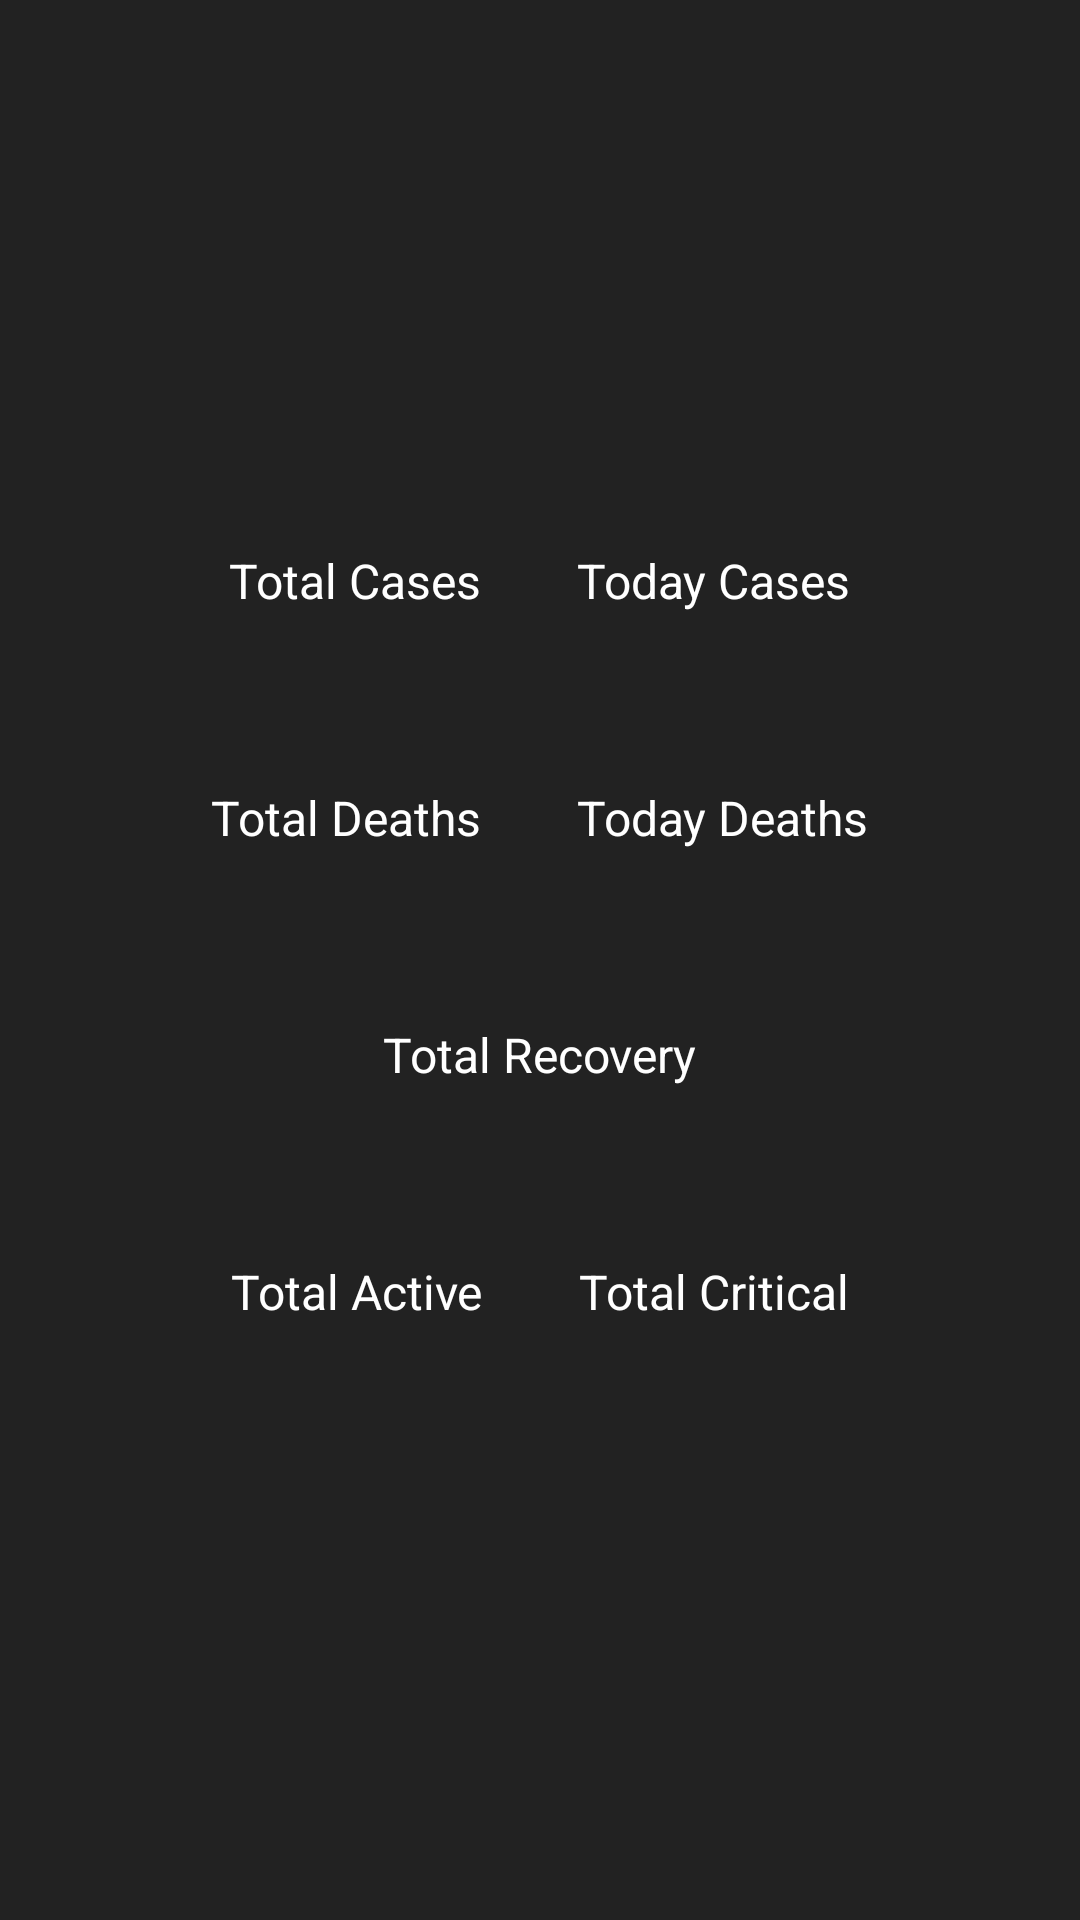

Reconstruct the res/layout file that produces this screen, plus the resources it refers to.
<!-- AndroidManifest.xml: application theme AppTheme -->
<!-- res/layout/activity_covid_country_details.xml -->
<?xml version="1.0" encoding="utf-8"?>
<RelativeLayout xmlns:android="http://schemas.android.com/apk/res/android"
    xmlns:app="http://schemas.android.com/apk/res-auto"
    xmlns:tools="http://schemas.android.com/tools"
    android:layout_width="match_parent"
    android:layout_height="match_parent"
    android:background="@color/colorPrimary"
    android:gravity="center"
    tools:context=".ui.Country.CovidCountryDetails">

    <LinearLayout
     
        android:layout_margin="16dp"
        android:id="@+id/LinearLayoutCountryName"
        android:layout_width="wrap_content"
        android:layout_height="wrap_content"
        android:layout_centerHorizontal="true">

        <TextView
            android:textAlignment="center"
            android:id="@+id/tvDetailsCountryName"
            style="@style/TotalFontStyle"
            android:layout_width="wrap_content"
            android:layout_height="wrap_content"
            android:textColor="#fff"
            tools:text="China"
            android:gravity="center_horizontal" />

    </LinearLayout>

    <LinearLayout
        android:id="@+id/linerLayoutCases"
        android:layout_width="wrap_content"
        android:layout_height="wrap_content"
        android:layout_below="@id/LinearLayoutCountryName"
        android:layout_centerInParent="true">

        <LinearLayout
            android:layout_width="wrap_content"
            android:layout_height="wrap_content"
            android:layout_margin="16dp"
            android:orientation="vertical">

            <TextView
                style="@style/LabelFontStyle"
                android:layout_width="wrap_content"
                android:layout_height="wrap_content"
                android:text="Total Cases"
                android:textColor="#fff"
                android:textSize="16sp" />

            <TextView
                android:id="@+id/tvDetailsTotalCases"
                style="@style/TotalFontStyle"
                android:layout_width="match_parent"
                android:gravity="center"
                android:layout_height="wrap_content"
                android:layout_marginTop="-10dp"
                android:textColor="@color/colorTotalConfirm"
                android:textSize="26sp"
                tools:text="12345" />
        </LinearLayout>


        <LinearLayout
            android:layout_width="wrap_content"
            android:layout_height="wrap_content"
            android:layout_margin="16dp"
            android:orientation="vertical">

            <TextView
                style="@style/LabelFontStyle"
                android:layout_width="wrap_content"
                android:layout_height="wrap_content"
                android:text="Today Cases"
                android:textColor="#fff"
                android:textSize="16sp" />

            <TextView
                android:id="@+id/tvDetailsTodayCases"
                style="@style/TotalFontStyle"
                android:layout_width="match_parent"
                android:gravity="center"
                android:layout_height="wrap_content"
                android:layout_marginTop="-10dp"
                android:textColor="@color/colorTotalConfirm"
                android:textSize="26sp"
                tools:text="12" />
        </LinearLayout>

    </LinearLayout>

    <LinearLayout
        android:id="@+id/linerLayoutDeaths"
        android:layout_width="wrap_content"
        android:layout_height="wrap_content"
        android:layout_below="@id/linerLayoutCases"
        android:layout_centerInParent="true">

        <LinearLayout
            android:layout_width="wrap_content"
            android:layout_height="wrap_content"
            android:layout_margin="16dp"
            android:orientation="vertical">

            <TextView
                style="@style/LabelFontStyle"
                android:layout_width="wrap_content"
                android:layout_height="wrap_content"
                android:text="Total Deaths"
                android:textColor="#fff"
                android:textSize="16sp" />

            <TextView
                android:id="@+id/tvDetailsTotalDeaths"
                style="@style/TotalFontStyle"
                android:layout_width="match_parent"
                android:gravity="center"
                android:layout_height="wrap_content"
                android:layout_marginTop="-10dp"
                android:textColor="@color/colorTotalDeaths"
                android:textSize="26sp"
                tools:text="12345" />
        </LinearLayout>


        <LinearLayout
            android:layout_width="wrap_content"
            android:layout_height="wrap_content"
            android:layout_margin="16dp"
            android:orientation="vertical">

            <TextView
                style="@style/LabelFontStyle"
                android:layout_width="wrap_content"
                android:layout_height="wrap_content"
                android:text="Today Deaths"
                android:textColor="#fff"
                android:textSize="16sp" />

            <TextView
                android:id="@+id/tvDetailsTodayDeaths"
                style="@style/TotalFontStyle"
                android:layout_width="match_parent"
                android:gravity="center"
                android:layout_height="wrap_content"
                android:layout_marginTop="-10dp"
                android:textColor="@color/colorTotalDeaths"
                android:textSize="26sp"
                tools:text="12" />
        </LinearLayout>

    </LinearLayout>

    <LinearLayout
        android:id="@+id/linerLayoutRecovery"
        android:layout_width="wrap_content"
        android:layout_height="wrap_content"
        android:layout_below="@id/linerLayoutDeaths"
        android:layout_centerInParent="true">

        <LinearLayout
            android:layout_width="wrap_content"
            android:layout_height="wrap_content"
            android:layout_margin="16dp"
            android:orientation="vertical">

            <TextView
                style="@style/LabelFontStyle"
                android:layout_width="wrap_content"
                android:layout_height="wrap_content"
                android:text="Total Recovery"
                android:textColor="#fff"
                android:textSize="16sp" />

            <TextView
                android:id="@+id/tvDetailsTotalRecovery"
                style="@style/TotalFontStyle"
                android:layout_width="match_parent"
                android:gravity="center"
                android:layout_height="wrap_content"
                android:layout_marginTop="-10dp"
                android:textColor="@color/colorTotalRecover"
                android:textSize="26sp"
                tools:text="12345" />
        </LinearLayout>
    </LinearLayout>
    <LinearLayout
        android:id="@+id/linerLayoutActive"
        android:layout_centerInParent="true"
        android:layout_width="wrap_content"
        android:layout_height="wrap_content"
        android:layout_below="@id/linerLayoutRecovery">

        <LinearLayout
            android:orientation="vertical"
            android:layout_width="wrap_content"
            android:layout_height="wrap_content"
            android:layout_margin="16dp">
            <TextView
                android:text="Total Active"
                android:textColor="#fff"
                style="@style/LabelFontStyle"
                android:textSize="16sp"
                android:layout_width="wrap_content"
                android:layout_height="wrap_content"/>
            <TextView
                android:id="@+id/tvDetailsTotalActive"

                tools:text="12345"
                android:textColor="@color/colorTotalConfirm"
                android:layout_marginTop="-10dp"
                style="@style/TotalFontStyle"
                android:textSize="26sp"
                android:layout_width="match_parent"
                android:gravity="center"
                android:layout_height="wrap_content"/>
        </LinearLayout>


        <LinearLayout
            android:orientation="vertical"
            android:layout_width="wrap_content"
            android:layout_height="wrap_content"
            android:layout_margin="16dp">
            <TextView
                android:text="Total Critical"
                android:textColor="#fff"
                style="@style/LabelFontStyle"
                android:textSize="16sp"
                android:layout_width="wrap_content"
                android:layout_height="wrap_content"/>
            <TextView
                android:id="@+id/tvDetailsTotalCritical"
                tools:text="12"
                android:textColor="@color/colorTotalConfirm"
                android:layout_marginTop="-10dp"
                style="@style/TotalFontStyle"
                android:textSize="26sp"
                android:layout_width="match_parent"
                android:gravity="center"
                android:layout_height="wrap_content"/>
        </LinearLayout>

    </LinearLayout>
    <LinearLayout
        android:orientation="vertical"
        android:layout_width="wrap_content"
        android:layout_height="wrap_content"
        android:layout_margin="16dp"
        android:layout_below="@id/linerLayoutActive"
        android:layout_centerInParent="true"
        android:layout_centerHorizontal="true"
        >
        <TextView
            android:layout_margin="10dp"
            android:id="@+id/tvDetailsLastUpdate"
            tools:text="12"
            android:textColor="#fff"
            android:layout_marginTop="-10dp"
            style="@style/TotalFontStyle"
            android:textSize="10dp"
            android:textAlignment="center"
            android:layout_width="wrap_content"
            android:layout_height="wrap_content"
            android:gravity="center_horizontal" />
    </LinearLayout>
</RelativeLayout>
<!-- resources referenced by this layout -->
<resources>
  <color name="colorPrimary">#222222</color>
  <color name="colorTotalConfirm">#e60000</color>
  <color name="colorTotalDeaths">#999999</color>
  <color name="colorTotalRecover">#7bb974</color>
  <style name="LabelFontStyle">
          <item name="fontFamily">@font/poppins</item>
          <item name="android:textSize">14sp</item>
      </style>
  <style name="TotalFontStyle">
          <item name="fontFamily">@font/poppins_bold</item>
          <item name="android:textSize">32sp</item>
      </style>
  <style name="AppTheme" parent="Theme.MaterialComponents.Light">
          
          <item name="colorPrimary">@color/colorTotalConfirm</item>
          <item name="colorPrimaryDark">@color/colorPrimaryDark</item>
          <item name="colorAccent">@color/colorAccent</item>
          <item name="android:textColorPrimary">#000</item>
          <item name="android:actionMenuTextColor">#000</item>
  
      </style>
  <color name="colorPrimaryDark">#002d72</color>
  <color name="colorAccent">#03DAC5</color>
</resources>
